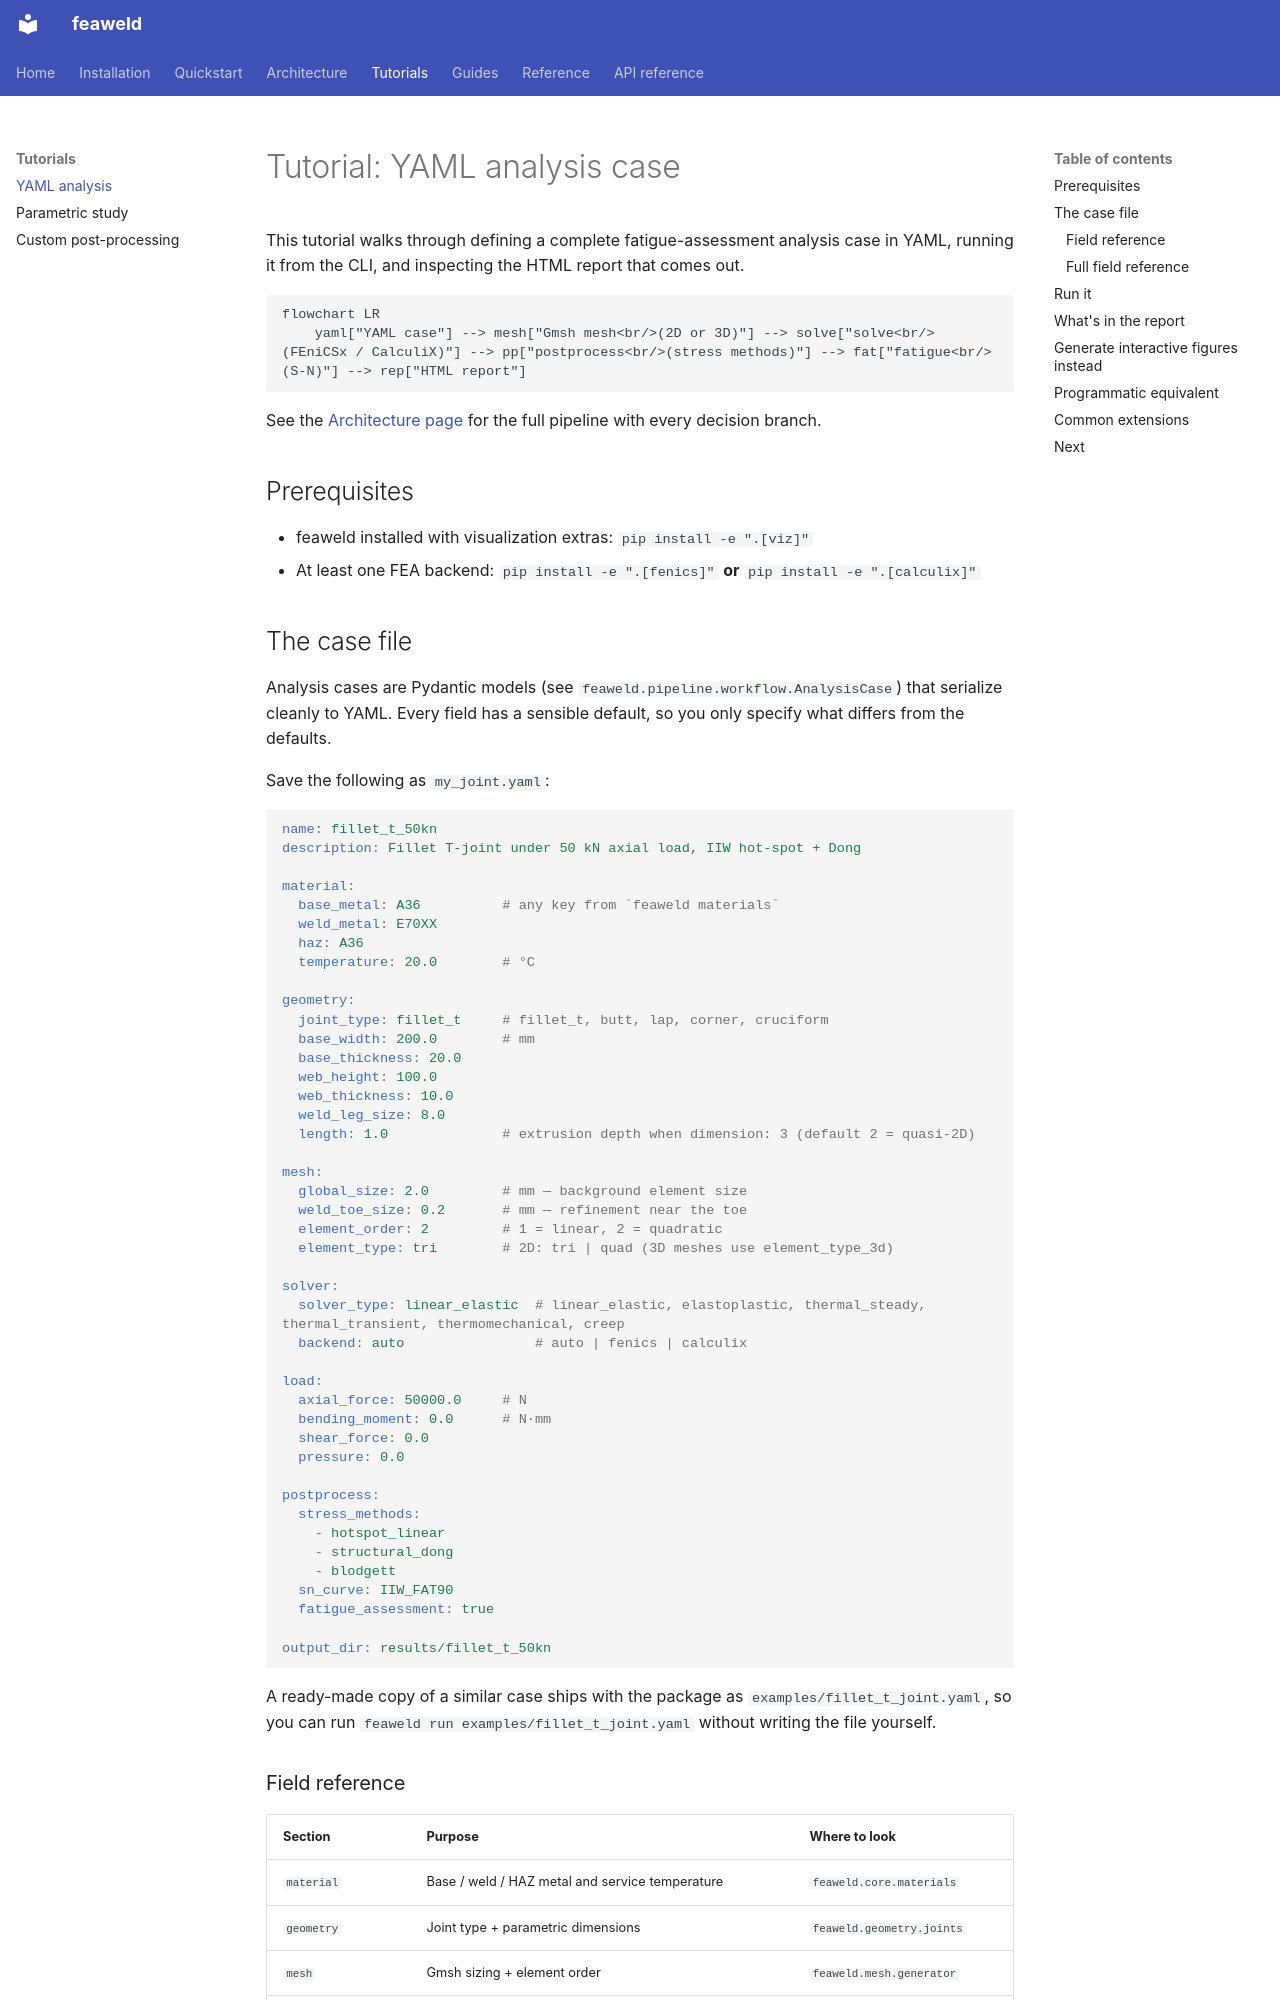

repository: sonoransun/feaweld · page: tutorials/01_yaml_analysis/index.html · generator: mkdocs

# Tutorial: YAML analysis case

This tutorial walks through defining a complete fatigue-assessment analysis case in YAML, running it from the CLI, and inspecting the HTML report that comes out.

```mermaid
flowchart LR
    yaml["YAML case"] --> mesh["Gmsh mesh<br/>(2D or 3D)"] --> solve["solve<br/>(FEniCSx / CalculiX)"] --> pp["postprocess<br/>(stress methods)"] --> fat["fatigue<br/>(S-N)"] --> rep["HTML report"]
```

See the [Architecture page](../architecture.md) for the full pipeline with every
decision branch.

## Prerequisites

- feaweld installed with visualization extras: `pip install -e ".[viz]"`
- At least one FEA backend: `pip install -e ".[fenics]"` **or** `pip install -e ".[calculix]"`

## The case file

Analysis cases are Pydantic models (see `feaweld.pipeline.workflow.AnalysisCase`) that serialize cleanly to YAML. Every field has a sensible default, so you only specify what differs from the defaults.

Save the following as `my_joint.yaml`:

```yaml
name: fillet_t_50kn
description: Fillet T-joint under 50 kN axial load, IIW hot-spot + Dong

material:
  base_metal: A36          # any key from `feaweld materials`
  weld_metal: E70XX
  haz: A36
  temperature: 20.0        # °C

geometry:
  joint_type: fillet_t     # fillet_t, butt, lap, corner, cruciform
  base_width: 200.0        # mm
  base_thickness: 20.0
  web_height: 100.0
  web_thickness: 10.0
  weld_leg_size: 8.0
  length: 1.0              # extrusion depth when dimension: 3 (default 2 = quasi-2D)

mesh:
  global_size: 2.0         # mm — background element size
  weld_toe_size: 0.2       # mm — refinement near the toe
  element_order: 2         # 1 = linear, 2 = quadratic
  element_type: tri        # 2D: tri | quad (3D meshes use element_type_3d)

solver:
  solver_type: linear_elastic  # linear_elastic, elastoplastic, thermal_steady, thermal_transient, thermomechanical, creep
  backend: auto                # auto | fenics | calculix

load:
  axial_force: 50000.0     # N
  bending_moment: 0.0      # N·mm
  shear_force: 0.0
  pressure: 0.0

postprocess:
  stress_methods:
    - hotspot_linear
    - structural_dong
    - blodgett
  sn_curve: IIW_FAT90
  fatigue_assessment: true

output_dir: results/fillet_t_50kn
```

A ready-made copy of a similar case ships with the package as `examples/fillet_t_joint.yaml`, so you can run `feaweld run examples/fillet_t_joint.yaml` without writing the file yourself.
